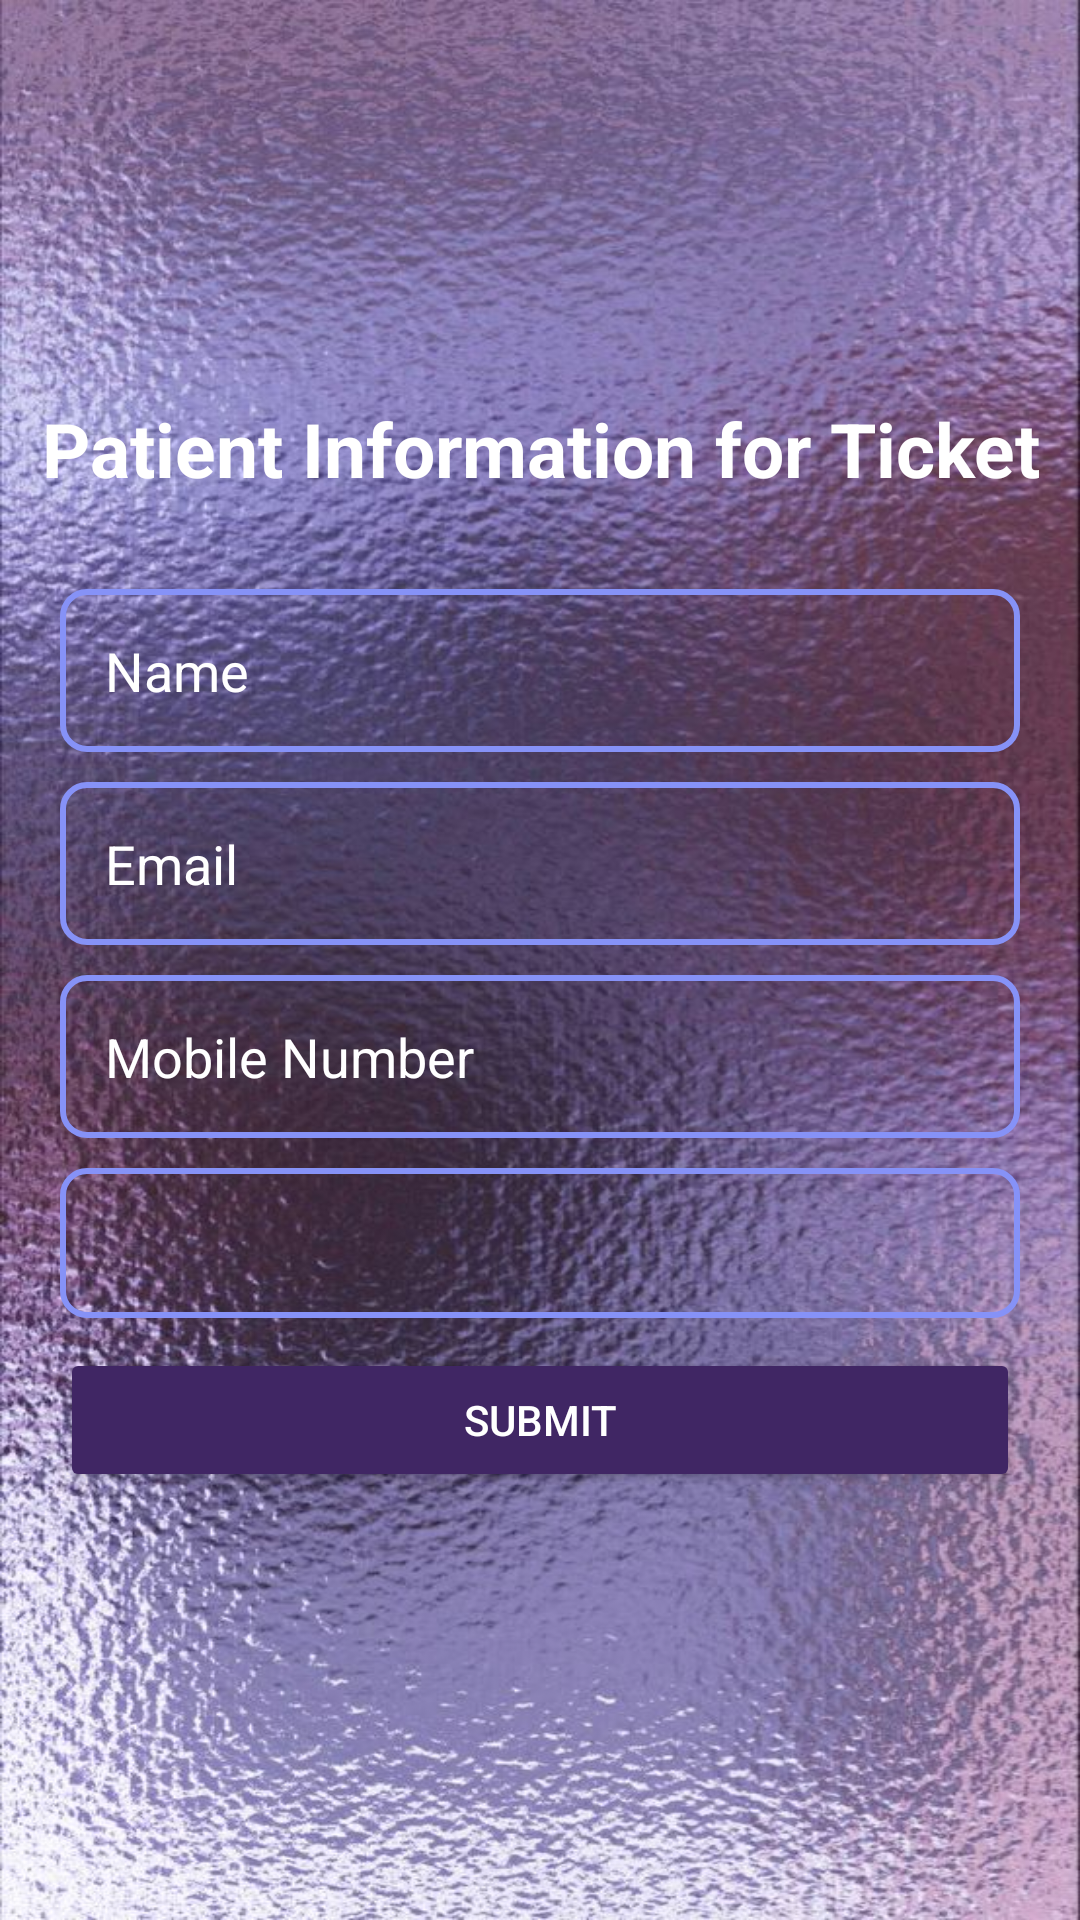

Reconstruct the res/layout file that produces this screen, plus the resources it refers to.
<!-- AndroidManifest.xml: application theme Theme.DrMeet -->
<!-- res/layout/activity_payment.xml -->
<?xml version="1.0" encoding="utf-8"?>
<androidx.constraintlayout.widget.ConstraintLayout xmlns:android="http://schemas.android.com/apk/res/android"
    xmlns:app="http://schemas.android.com/apk/res-auto"
    xmlns:tools="http://schemas.android.com/tools"
    android:id="@+id/main"
    android:layout_width="match_parent"
    android:layout_height="match_parent"
    tools:context=".PaymentActivity">

    <ImageView
        android:id="@+id/fullscreen_image"
        android:layout_width="match_parent"
        android:layout_height="match_parent"
        android:background="@drawable/lisbak1"
        android:scaleType="centerCrop" />

    <LinearLayout
        android:layout_width="match_parent"
        android:layout_height="match_parent"
        android:orientation="vertical"
        android:backgroundTint="#CC000000"
        android:gravity="center"
        android:padding="10dp">

        <TextView
            android:layout_width="match_parent"
            android:layout_height="wrap_content"
            android:text="Patient Information for Ticket"
            android:textAlignment="center"
            android:textColor="@color/white"
            android:textSize="25sp"
            android:textStyle="bold"
            android:layout_marginBottom="20dp" />

        <LinearLayout
            android:id="@+id/inputLayout"
            android:layout_width="match_parent"
            android:layout_height="wrap_content"
            android:orientation="vertical"
            android:padding="10dp">

            <EditText
                android:id="@+id/name"
                android:layout_width="match_parent"
                android:layout_height="wrap_content"
                android:hint="Name"
                android:textColorHint="@color/white"
                android:inputType="text"
                android:background="@drawable/border"
                android:padding="15dp"
                android:layout_marginBottom="10dp" />

            <EditText
                android:id="@+id/email"
                android:layout_width="match_parent"
                android:layout_height="wrap_content"
                android:hint="Email"
                android:textColorHint="@color/white"
                android:inputType="textEmailAddress"
                android:background="@drawable/border"
                android:padding="15dp"
                android:layout_marginBottom="10dp" />

            <EditText
                android:id="@+id/num"
                android:layout_width="match_parent"
                android:layout_height="wrap_content"
                android:hint="Mobile Number"
                android:textColorHint="@color/white"
                android:inputType="phone"
                android:background="@drawable/border"
                android:padding="15dp"
                android:layout_marginBottom="10dp" />

            <Spinner
                android:id="@+id/item_spinner"
                android:layout_width="match_parent"
                android:layout_height="50dp"
                android:background="@drawable/border"
                android:spinnerMode="dropdown"
                android:theme="@style/WhiteSpinnerText"
                android:padding="10dp"
                android:layout_marginBottom="10dp" />

            <Button
                android:id="@+id/submit"
                android:layout_width="match_parent"
                android:layout_height="wrap_content"
                android:text="Submit"
                android:backgroundTint="#402664"
                android:textColor="@android:color/white"
                android:padding="10dp" />
        </LinearLayout>

        <LinearLayout
            android:id="@+id/outputLayout"
            android:layout_width="match_parent"
            android:layout_height="wrap_content"
            android:orientation="vertical"
            android:padding="20dp"
            android:visibility="gone"
            android:backgroundTint="#CC000000">

            <TextView
                android:id="@+id/outputText"
                android:layout_width="wrap_content"
                android:layout_height="wrap_content"
                android:textColor="@color/white"
                android:textSize="20sp"
                android:layout_marginBottom="10dp" />

            <TextView
                android:id="@+id/confirmationMessage"
                android:layout_width="wrap_content"
                android:layout_height="wrap_content"
                android:text="Your appointment request has been submitted successfully!\n\nThe hospital will call you to confirm your appointment."
                android:textColor="#E2E4FF"
                android:textStyle="bold"
                android:textSize="18sp"
                android:layout_marginTop="15dp"
                android:textAlignment="center" />
        </LinearLayout>
    </LinearLayout>

</androidx.constraintlayout.widget.ConstraintLayout>
<!-- resources referenced by this layout -->
<resources>
  <color name="white">#FFFFFFFF</color>
  <!-- drawable border (drawable) -->
  <?xml version="1.0" encoding="utf-8"?>
  <shape xmlns:android="http://schemas.android.com/apk/res/android">
      <stroke
          android:width="2dp"
          android:color="@color/purple"/>
      <corners android:radius="8dp"/>
      <padding
          android:left="10dp"
          android:top="10dp"
          android:right="10dp"
          android:bottom="10dp"/>
  </shape>
  <!-- drawable lisbak1: jpg bitmap (drawable, 143932 bytes) -->
  <style name="WhiteSpinnerText" parent="Theme.AppCompat.Light">
          <item name="android:textColorPrimary">@color/white</item>
      </style>
  <style name="Theme.DrMeet" parent="Base.Theme.DrMeet" />
  <color name="purple">#8692f7</color>
  <style name="Base.Theme.DrMeet" parent="Theme.Material3.DayNight.NoActionBar">
          
          
      </style>
</resources>
